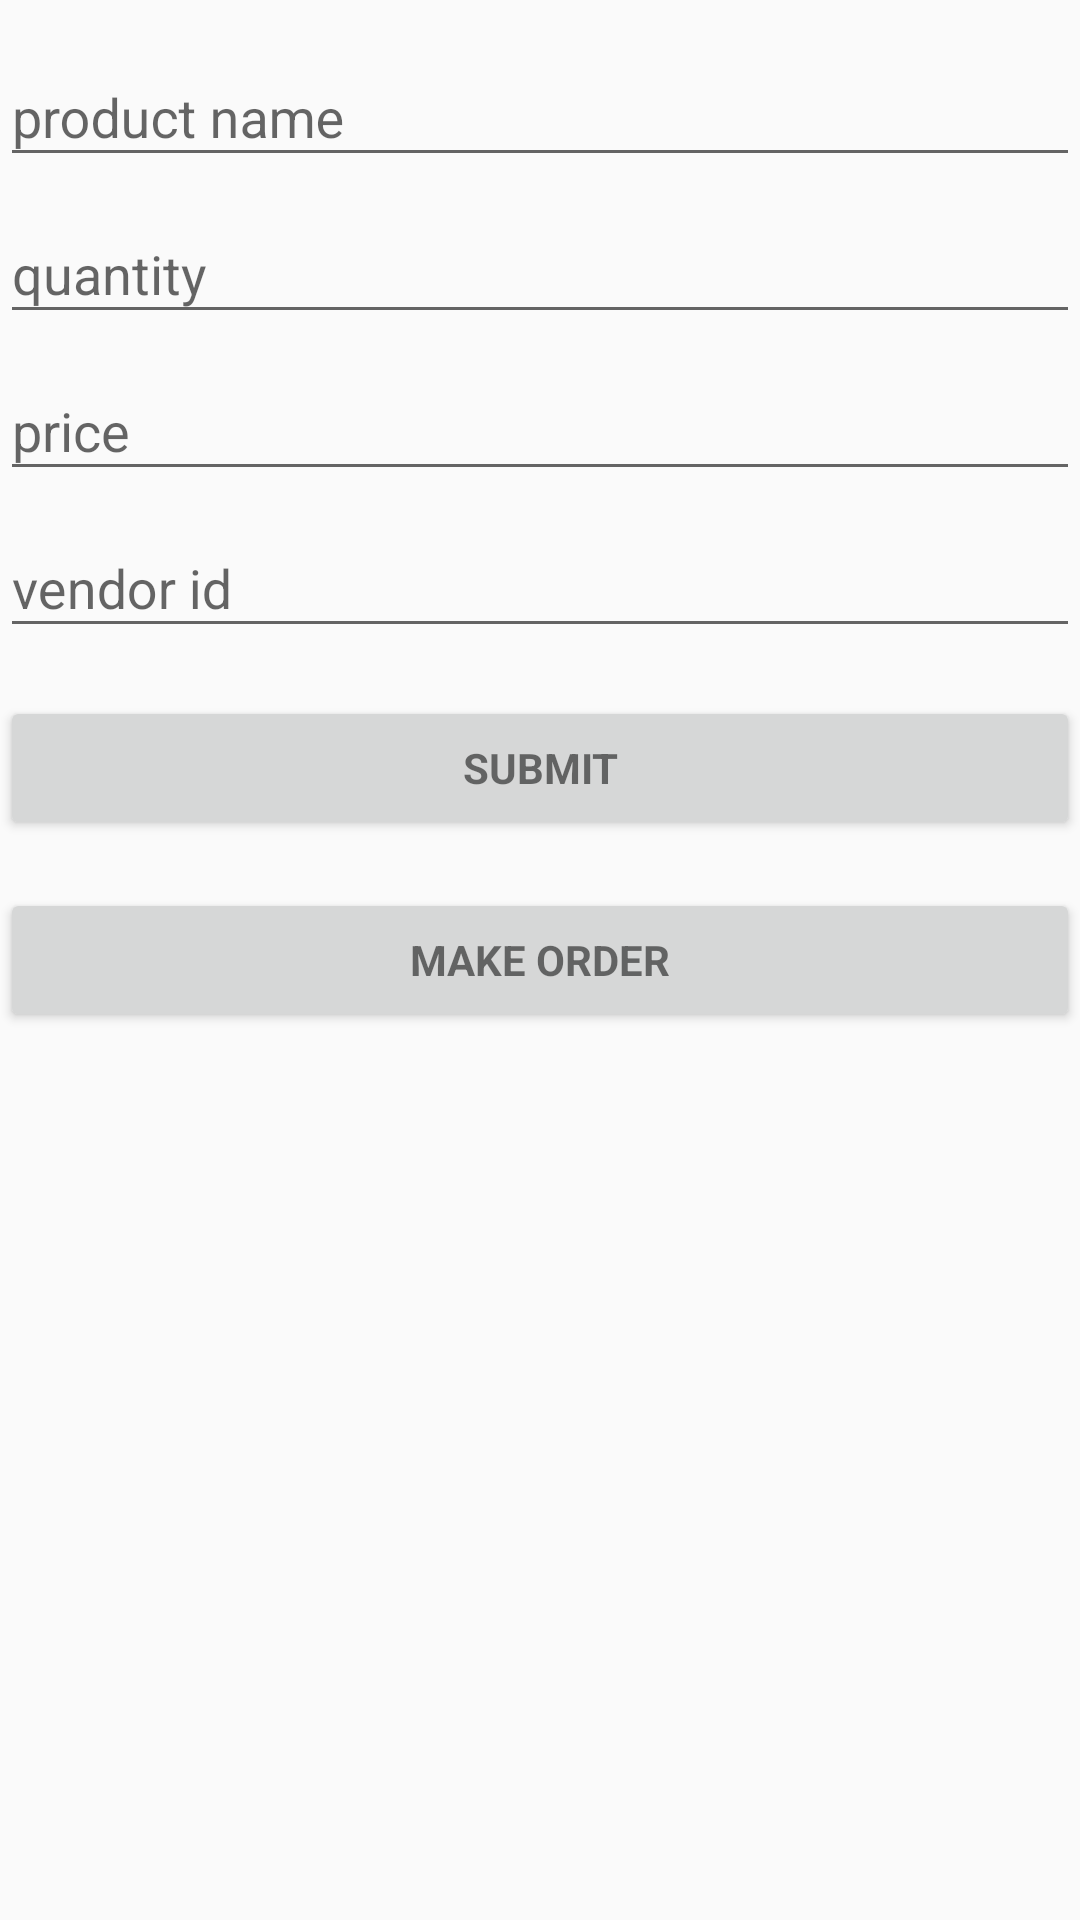

Android layout source for this screen:
<!-- AndroidManifest.xml: application theme AppTheme -->
<!-- res/layout/activity_main.xml -->
<?xml version="1.0" encoding="utf-8"?>
<LinearLayout xmlns:android="http://schemas.android.com/apk/res/android"
    xmlns:app="http://schemas.android.com/apk/res-auto"
    xmlns:tools="http://schemas.android.com/tools"
    android:layout_width="match_parent"
    android:layout_height="match_parent"
    tools:context="com.example.zilay.pos_b.MainActivity">


    <ScrollView
        android:id="@+id/product_form"
        android:layout_width="match_parent"
        android:layout_height="match_parent">

        <LinearLayout
            android:id="@+id/product_add_form"
            android:layout_marginTop="20px"
            android:layout_width="match_parent"
            android:layout_height="wrap_content"
            android:orientation="vertical">

            <android.support.design.widget.TextInputLayout
                android:layout_width="match_parent"
                android:layout_height="match_parent">

                <AutoCompleteTextView
                    android:id="@+id/productname"
                    android:layout_width="match_parent"
                    android:layout_height="wrap_content"
                    android:hint="product name"
                    android:inputType="textEmailAddress"
                    android:maxLines="1"
                    android:singleLine="true" />

            </android.support.design.widget.TextInputLayout>
            <android.support.design.widget.TextInputLayout
                android:layout_width="match_parent"
                android:layout_height="wrap_content">

                <AutoCompleteTextView
                    android:id="@+id/productqty"
                    android:layout_width="match_parent"
                    android:layout_height="wrap_content"
                    android:hint="quantity"
                    android:inputType="number"
                    android:maxLines="1"
                    android:singleLine="true" />

            </android.support.design.widget.TextInputLayout>
            <android.support.design.widget.TextInputLayout
                android:layout_width="match_parent"
                android:layout_height="wrap_content">

                <AutoCompleteTextView
                    android:id="@+id/productprice"
                    android:layout_width="match_parent"
                    android:layout_height="wrap_content"
                    android:hint="price"
                    android:inputType="number"
                    android:maxLines="1"
                    android:singleLine="true" />

            </android.support.design.widget.TextInputLayout>
            <android.support.design.widget.TextInputLayout
                android:layout_width="match_parent"
                android:layout_height="match_parent">

                <AutoCompleteTextView
                    android:id="@+id/vendorid"
                    android:layout_width="match_parent"
                    android:layout_height="wrap_content"
                    android:hint="vendor id"
                    android:inputType="number"
                    android:maxLines="1"
                    android:singleLine="true" />

            </android.support.design.widget.TextInputLayout>

            <Button
                android:id="@+id/submit_product"
                style="?android:textAppearanceSmall"
                android:layout_width="match_parent"
                android:layout_height="wrap_content"
                android:layout_marginTop="16dp"
                android:onClick="SubmitToApi"
                android:text="Submit"
                android:textStyle="bold" />
            <Button
                android:id="@+id/scan"
                style="?android:textAppearanceSmall"
                android:layout_width="match_parent"
                android:layout_height="wrap_content"
                android:layout_marginTop="16dp"
                android:onClick="ScndAct"
                android:text="Make Order"
                android:textStyle="bold" />

        </LinearLayout>
    </ScrollView>


</LinearLayout>
<!-- resources referenced by this layout -->
<resources>
  <style name="AppTheme" parent="Theme.AppCompat.Light.DarkActionBar">
          
          <item name="colorPrimary">@color/colorPrimary</item>
          <item name="colorPrimaryDark">@color/colorPrimaryDark</item>
          <item name="colorAccent">@color/colorAccent</item>
  
      </style>
  <!-- not gathered from this repository: default colours our renderer supplied (Android Studio template values) -->
  <color name="colorPrimary">#FF6200EE</color>
  <color name="colorPrimaryDark">#FF3700B3</color>
  <color name="colorAccent">#FF03DAC5</color>
</resources>
